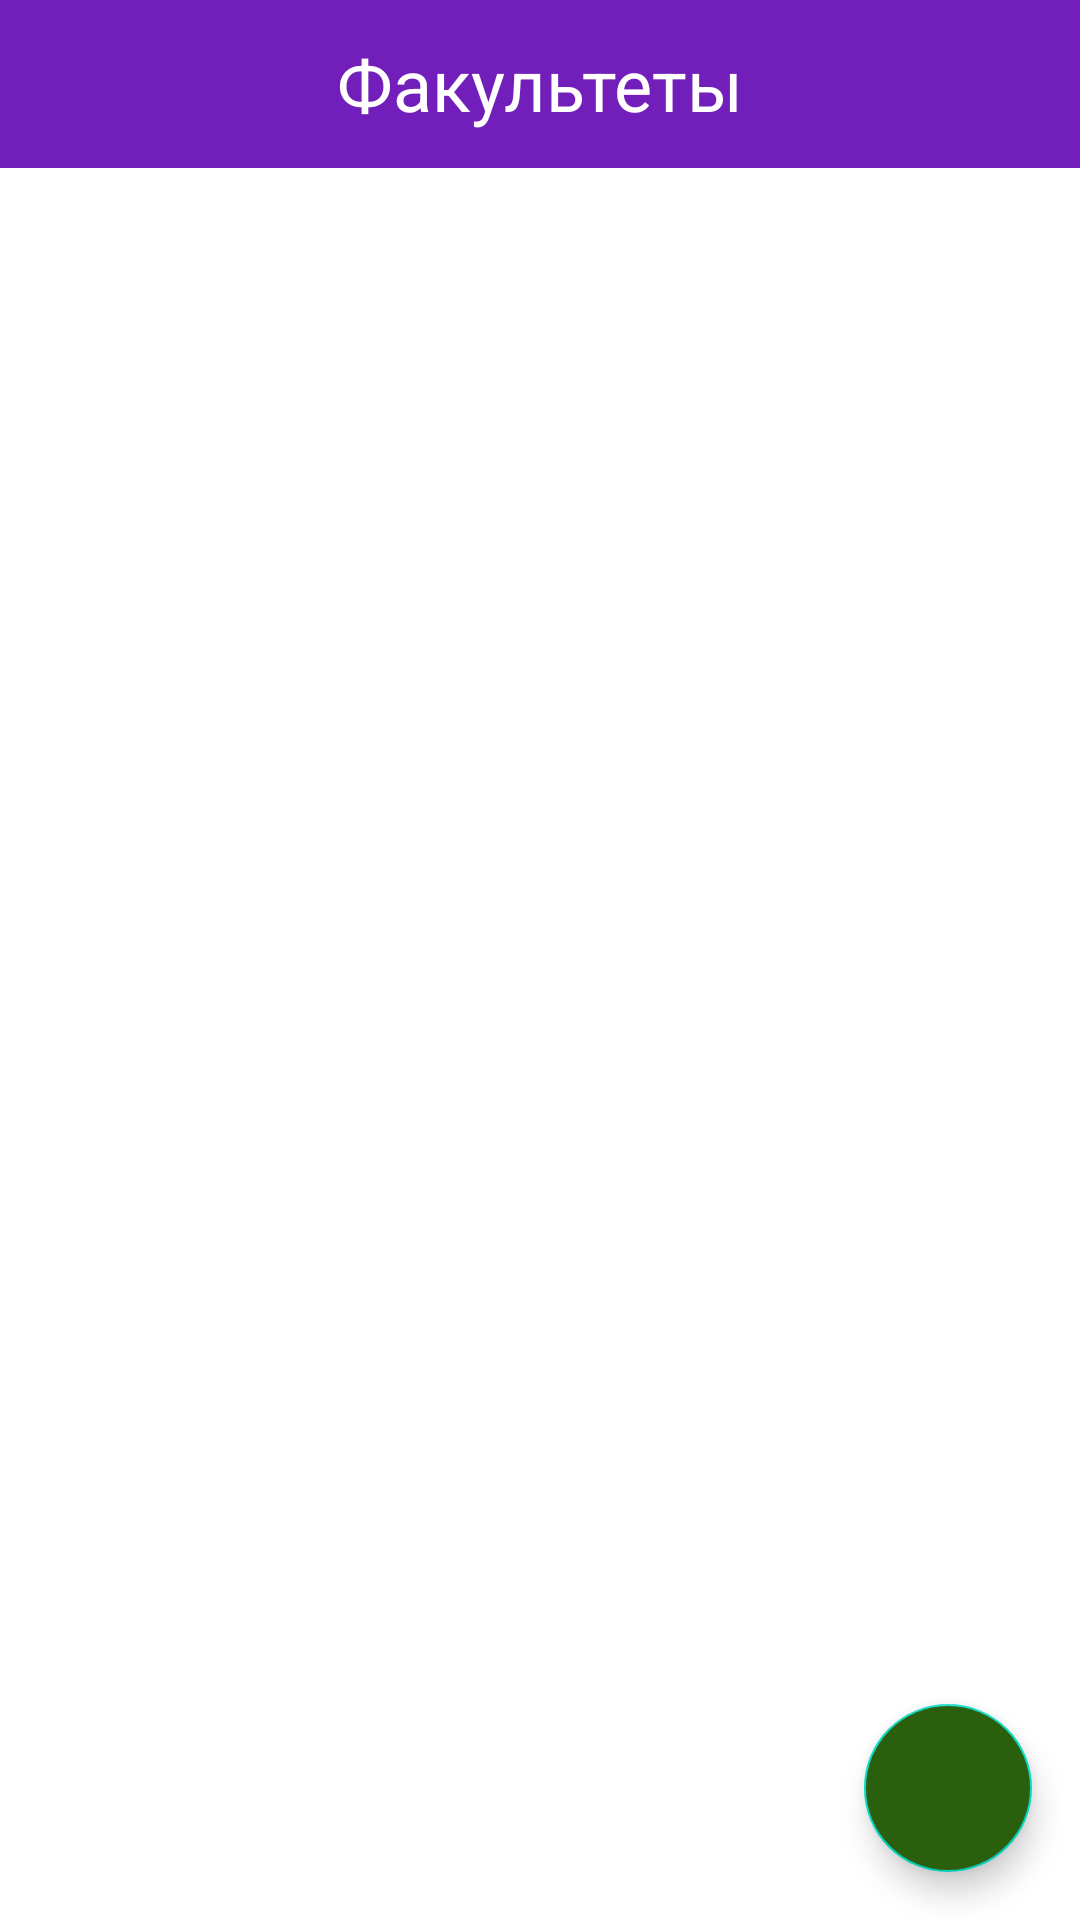

This screen was rendered from an Android layout file. Write that file and the resources it references.
<!-- AndroidManifest.xml: application theme Theme.FacultiesApp -->
<!-- res/layout/fragment_faculty_list.xml -->
<?xml version="1.0" encoding="utf-8"?>
<layout xmlns:android="http://schemas.android.com/apk/res/android"
    xmlns:app="http://schemas.android.com/apk/res-auto"
    xmlns:tools="http://schemas.android.com/tools">

    <androidx.constraintlayout.widget.ConstraintLayout
        android:layout_width="match_parent"
        android:layout_height="match_parent"
        android:clickable="true"
        android:focusable="true"
        android:background="#FFFFFF">

        <com.google.android.material.appbar.AppBarLayout
            android:id="@+id/appbar"
            android:layout_width="match_parent"
            android:layout_height="wrap_content"
            app:layout_constraintTop_toTopOf="parent">

            <com.google.android.material.appbar.MaterialToolbar
                android:id="@+id/toolbar"
                android:layout_width="match_parent"
                android:layout_height="?attr/actionBarSize"
                android:background="#721EBA">

                <TextView
                    android:layout_width="wrap_content"
                    android:layout_height="wrap_content"
                    android:layout_gravity="center"
                    android:text="Факультеты"
                    android:textColor="#FFFFFF"
                    android:textSize="24sp" />

            </com.google.android.material.appbar.MaterialToolbar>
        </com.google.android.material.appbar.AppBarLayout>

        <androidx.recyclerview.widget.RecyclerView
            android:id="@+id/rvFaculties"
            android:layout_width="match_parent"
            android:layout_height="0dp"
            android:clipToPadding="false"
            android:paddingTop="8dp"
            android:paddingBottom="16dp"
            app:layoutManager="androidx.recyclerview.widget.LinearLayoutManager"
            app:layout_constraintBottom_toBottomOf="parent"
            app:layout_constraintEnd_toEndOf="parent"
            app:layout_constraintHorizontal_bias="1.0"
            app:layout_constraintStart_toStartOf="parent"
            app:layout_constraintTop_toBottomOf="@+id/appbar"
            tools:listitem="@layout/element_faculty" />

        <com.google.android.material.floatingactionbutton.FloatingActionButton
            android:id="@+id/btnAdd"
            android:layout_width="wrap_content"
            android:layout_height="wrap_content"
            android:layout_marginEnd="16dp"
            android:layout_marginBottom="16dp"
            android:backgroundTint="#2A600D"
            android:contentDescription="buttonAdd"
            android:src="@mipmap/ic_launcher_plus24"
            android:tintMode="add"
            app:layout_constraintBottom_toBottomOf="parent"
            app:layout_constraintEnd_toEndOf="parent" />

    </androidx.constraintlayout.widget.ConstraintLayout>
</layout>
<!-- res/layout/element_faculty.xml (included above) -->
<?xml version="1.0" encoding="utf-8"?>
<layout xmlns:android="http://schemas.android.com/apk/res/android"
    xmlns:app="http://schemas.android.com/apk/res-auto"
    xmlns:tools="http://schemas.android.com/tools">

    <androidx.constraintlayout.widget.ConstraintLayout
        android:layout_width="match_parent"
        android:layout_height="wrap_content"
        android:layout_marginHorizontal="4dp"
        android:layout_marginBottom="4dp"
        android:background="@drawable/round_element"
        android:elevation="2dp"
        android:padding="16dp">

        <TextView
            android:id="@+id/tvName"
            android:layout_width="match_parent"
            android:layout_height="wrap_content"
            android:layout_marginStart="8dp"
            android:layout_marginEnd="8dp"
            android:textSize="20sp"
            app:layout_constraintEnd_toEndOf="parent"
            app:layout_constraintStart_toStartOf="parent"
            app:layout_constraintTop_toTopOf="parent"
            android:textColor="@color/white"
            android:text="ФПМ" />

    </androidx.constraintlayout.widget.ConstraintLayout>
</layout>
<!-- resources referenced by this layout -->
<resources>
  <!-- drawable round_element (drawable) -->
  <?xml version="1.0" encoding="utf-8"?>
  <ripple xmlns:android="http://schemas.android.com/apk/res/android"
      android:color="?android:attr/colorControlHighlight">
      <item>
          <shape>
              <solid
                  android:color="#721EBA"
                  android:shape="rectangle" />
              <corners android:radius="8dp" />
          </shape>
      </item>
  </ripple>
  <style name="Theme.FacultiesApp" parent="Theme.MaterialComponents.DayNight.DarkActionBar">
          
          <item name="colorPrimary">@color/purple_500</item>
          <item name="colorPrimaryVariant">@color/purple_700</item>
          <item name="colorOnPrimary">@color/white</item>
          
          <item name="colorSecondary">@color/teal_200</item>
          <item name="colorSecondaryVariant">@color/teal_700</item>
          <item name="colorOnSecondary">@color/black</item>
          
          <item name="android:statusBarColor">?attr/colorPrimaryVariant</item>
          
      </style>
  <!-- not gathered from this repository: default colours our renderer supplied (Android Studio template values) -->
  <color name="purple_500">#FF6200EE</color>
  <color name="purple_700">#FF3700B3</color>
  <color name="teal_200">#FF03DAC5</color>
  <color name="teal_700">#FF018786</color>
  <color name="black">#FF000000</color>
  <color name="white">#FFFFFFFF</color>
</resources>
